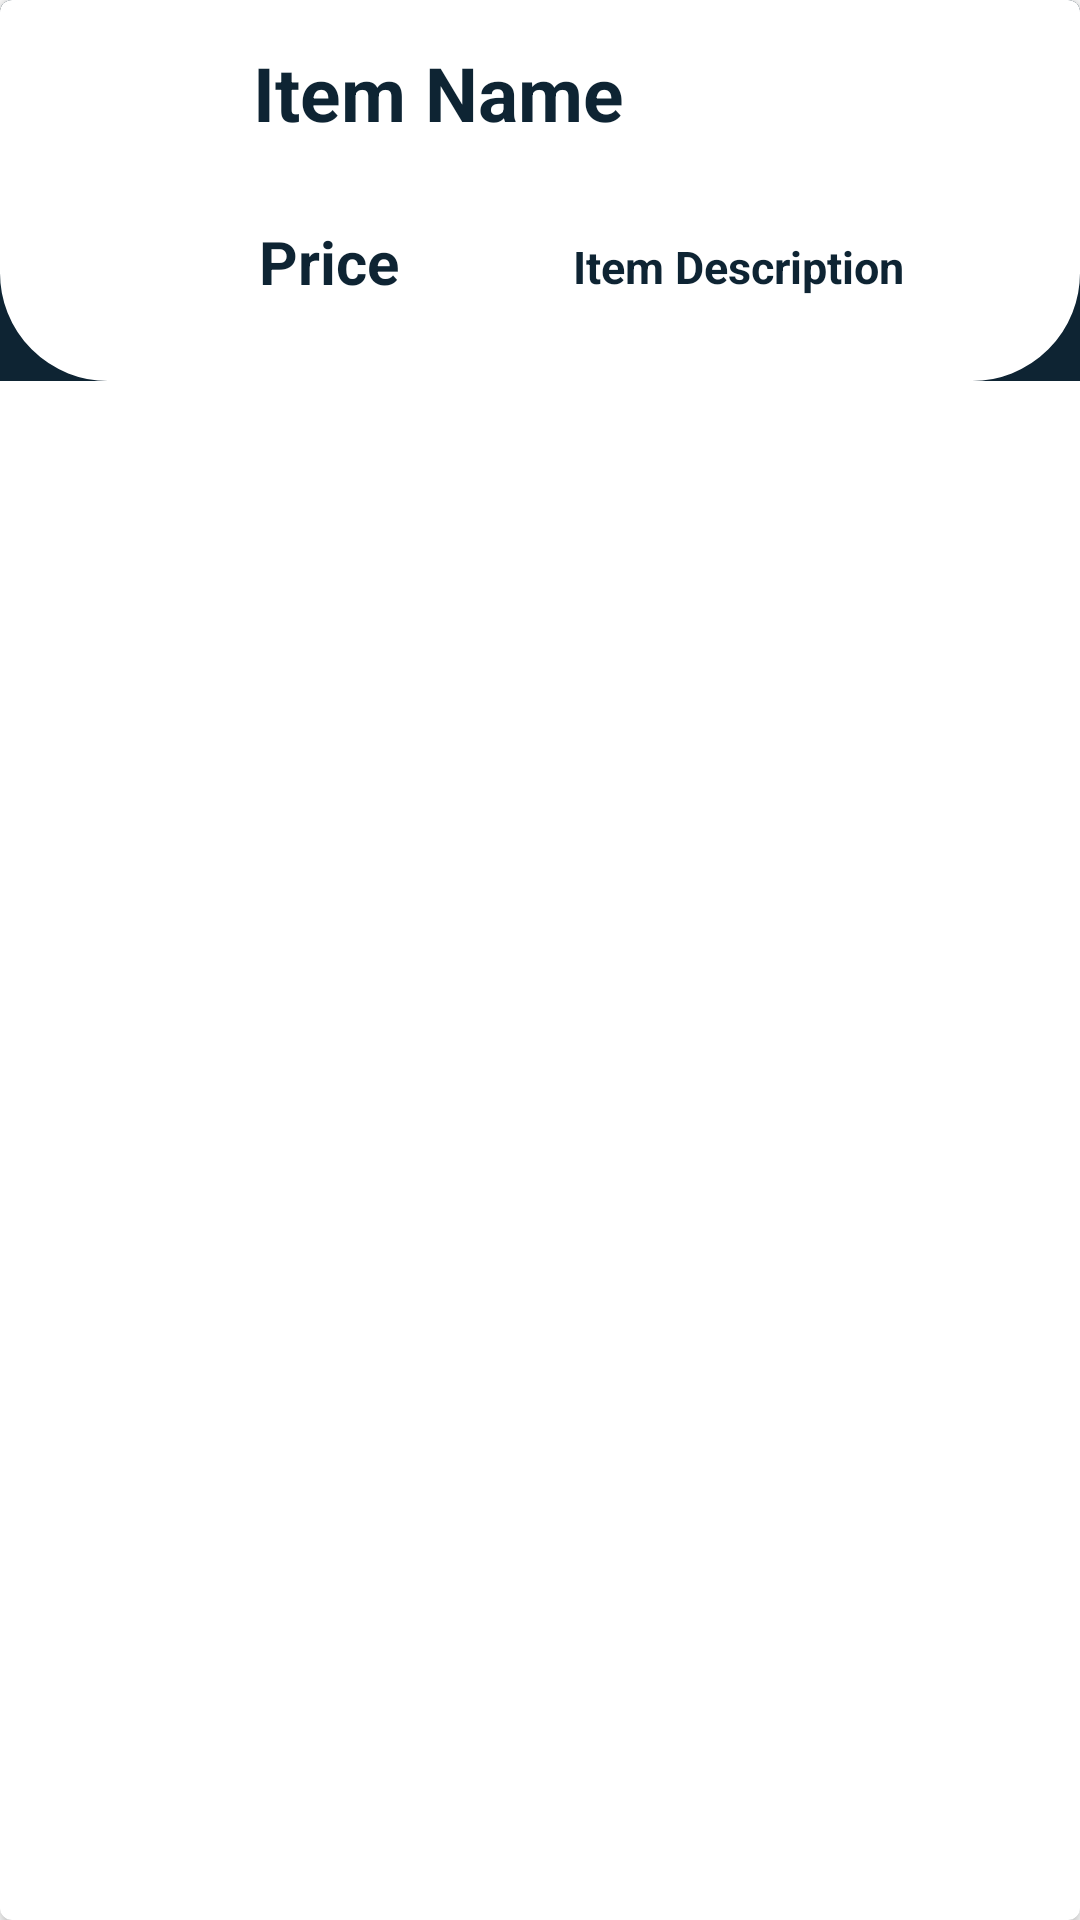

Here is an Android app screen rendered from its layout file. Give the layout XML and the strings, colors and styles it references.
<!-- AndroidManifest.xml: application theme Theme.CrudDemo -->
<!-- res/layout/user_item_rv_item.xml -->
<?xml version="1.0" encoding="utf-8"?>
<androidx.cardview.widget.CardView xmlns:android="http://schemas.android.com/apk/res/android"
    android:layout_width="match_parent"
    android:layout_height="wrap_content"
    xmlns:app="http://schemas.android.com/apk/res-auto"
    android:layout_gravity="center"
    android:layout_margin="5dp"
    app:cardCornerRadius="4dp"
    app:cardElevation="3dp">

    <RelativeLayout
        android:layout_width="match_parent"
        android:layout_height="wrap_content"
        android:background="@color/blue_shade_1">

        <RelativeLayout
            android:layout_width="match_parent"
            android:layout_height="wrap_content"
            android:background="@drawable/full_rounded_corner_view"
            android:padding="10dp">

            <ImageView
                android:id="@+id/itemImageView"
                android:layout_width="100dp"
                android:layout_height="100dp"
                android:layout_alignParentStart="true"
                android:layout_alignParentLeft="true"
                android:layout_alignParentTop="true"
                android:layout_alignParentEnd="true"
                android:layout_alignParentRight="true"
                android:layout_marginStart="2dp"
                android:layout_marginLeft="2dp"
                android:layout_marginTop="3dp"
                android:layout_marginEnd="282dp"
                android:layout_marginRight="282dp"
                android:layout_marginBottom="4dp"
                android:padding="10dp"
                android:scaleType="centerCrop"
                android:src="@mipmap/ic_launcher" />

            <TextView
                android:id="@+id/itemName"
                android:layout_width="wrap_content"
                android:layout_height="wrap_content"
                android:layout_alignParentTop="true"
                android:layout_marginStart="-270dp"
                android:layout_marginLeft="10dp"
                android:layout_marginTop="0dp"
                android:layout_marginBottom="3dp"
                android:layout_toRightOf="@+id/itemImageView"
                android:padding="4dp"
                android:text="Item Name"
                android:textColor="@color/blue_shade_1"
                android:textSize="25sp"
                android:textStyle="bold" />

            <TextView
                android:id="@+id/itemDescription"
                android:layout_width="wrap_content"
                android:layout_height="wrap_content"
                android:layout_below="@+id/itemName"
                android:layout_alignParentEnd="true"
                android:layout_alignParentRight="true"
                android:layout_marginStart="50dp"
                android:layout_marginLeft="93dp"
                android:layout_marginTop="20dp"
                android:layout_marginEnd="4dp"
                android:layout_marginRight="4dp"
                android:layout_marginBottom="3dp"
                android:layout_toEndOf="@+id/itemPrice"
                android:layout_toRightOf="@+id/itemPrice"
                android:padding="4dp"
                android:text="Item Description"
                android:textColor="@color/blue_shade_1"
                android:textSize="15sp"
                android:textStyle="bold" />

            <TextView
                android:id="@+id/itemPrice"
                android:layout_width="wrap_content"
                android:layout_height="wrap_content"
                android:layout_below="@+id/itemName"
                android:layout_marginStart="-268dp"
                android:layout_marginLeft="0dp"
                android:layout_marginTop="15dp"
                android:layout_marginBottom="3dp"
                android:layout_toEndOf="@+id/itemImageView"
                android:layout_toRightOf="@+id/itemImageView"
                android:padding="4dp"
                android:singleLine="true"
                android:text="Price"
                android:textColor="@color/blue_shade_1"
                android:textSize="20sp"
                android:textStyle="bold" />


        </RelativeLayout>

    </RelativeLayout>

</androidx.cardview.widget.CardView>
<!-- resources referenced by this layout -->
<resources>
  <color name="blue_shade_1">#0e2433</color>
  <!-- drawable full_rounded_corner_view (drawable) -->
  <?xml version="1.0" encoding="utf-8"?>
  <shape
      xmlns:android="http://schemas.android.com/apk/res/android"
      android:shape="rectangle">
  
      <corners
          android:bottomRightRadius="35dp"
          android:bottomLeftRadius="35dp"
          android:topLeftRadius="0dp"
          android:topRightRadius="0dp"/>
  
  
      
      <stroke android:width="2dp" android:color="@color/white" />
  
      
      <solid android:color="@color/white" />
  
  </shape>
  <style name="Theme.CrudDemo" parent="Theme.MaterialComponents.DayNight.DarkActionBar">
          
          <item name="colorPrimary">@color/purple_500</item>
          <item name="colorPrimaryVariant">@color/purple_700</item>
          <item name="colorOnPrimary">@color/white</item>
          
          <item name="colorSecondary">@color/teal_200</item>
          <item name="colorSecondaryVariant">@color/teal_700</item>
          <item name="colorOnSecondary">@color/black</item>
          
          <item name="android:statusBarColor" tools:targetApi="l">?attr/colorPrimaryVariant</item>
          
      </style>
  <color name="white">#FFFFFFFF</color>
  <color name="purple_500">#FF6200EE</color>
  <color name="purple_700">#FF3700B3</color>
  <color name="teal_200">#FF03DAC5</color>
  <color name="teal_700">#FF018786</color>
  <color name="black">#FF000000</color>
</resources>
